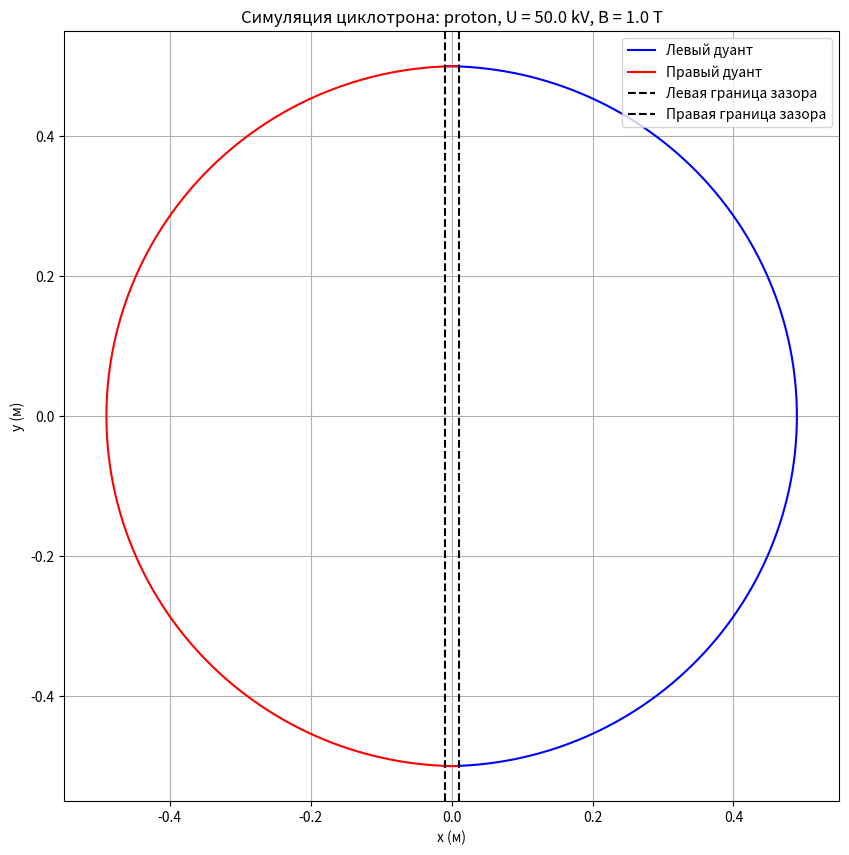

Source code (Python):
import numpy as np
import matplotlib.pyplot as plt
from matplotlib.animation import FuncAnimation

# ===============================
# 1. Определение параметров частицы
# ===============================
particles = {
    'proton': {'charge': 1.602e-19, 'mass': 1.672e-27},
    'deuteron': {'charge': 1.602e-19, 'mass': 3.344e-27},
    'alpha': {'charge': 2 * 1.602e-19, 'mass': 6.644e-27}
}

# Выбор частицы (можете менять)
particle_choice = 'proton'
q = particles[particle_choice]['charge']
m = particles[particle_choice]['mass']

# ===============================
# 2. Параметры циклотрона
# ===============================
B = 1.0  # Магнитное поле (Тесла) внутри дуантов
U = 50e3  # Ускоряющее напряжение (Вольт)
gap_threshold = 0.02  # [м] ширина зазора
E0 = U / gap_threshold  # Напряженность электрического поля в зазоре
max_radius = 0.5  # Максимальный радиус дуанта (м)
dee_spacing = 0.02  # Расстояние между дуантами (м)

# ===============================
# 3. Параметры симуляции
# ===============================
dt = 1e-9  # шаг по времени (сек)
n_steps = 10000  # число шагов симуляции

# ===============================
# 4. Начальные условия
# ===============================
r = np.array([0.0, 0.0])  # стартовая позиция между дуантами (м)
v = np.array([0.0, 1e5])  # стартовая скорость (м/с)

trajectory = []  # для хранения траектории частицы
polarities = []  # для отображения текущей полярности
energy_step = q * U  # увеличение энергии на каждом проходе через зазор
kinetic_energy = 0.5 * m * np.linalg.norm(v)**2  # начальная кинетическая энергия (Дж)
in_gap_previous = True  # Флаг нахождения в зазоре (стартуем в зазоре)
current_gap_sign = 1  # Знак ускоряющего поля в зазоре

# ===============================
# 5. Основной цикл симуляции
# ===============================
for step in range(n_steps):
    # Если радиус превышает максимальный, прекращаем симуляцию
    current_radius = np.linalg.norm(r)
    if current_radius >= max_radius:
        break

    # Проверяем, находится ли частица в зазоре
    in_gap = -dee_spacing / 2 < r[0] < dee_spacing / 2

    if in_gap:
        # Если частица только что вошла в зазор, переключаем знак ускоряющего поля
        if not in_gap_previous:
            current_gap_sign *= -1

        # Применяем ускорение от электрического поля в зазоре
        E_field = np.array([current_gap_sign * E0, 0.0])
        a = (q / m) * E_field
    else:
        # В дуантах применяем ускорение от магнитного поля
        a = (q / m) * np.array([v[1] * B, -v[0] * B])

    # Интеграция уравнений движения (метод Эйлера)
    v += a * dt
    r += v * dt

    # Сохраняем состояние и траекторию
    trajectory.append(r.copy())
    polarities.append(current_gap_sign)
    in_gap_previous = in_gap

trajectory = np.array(trajectory)

# ===============================
# 6. Анимация траектории
# ===============================
fig, ax = plt.subplots(figsize=(10, 10))

# Отображение дуантов линиями разных цветов
theta_left = np.linspace(-np.pi / 2, np.pi / 2, 500)
left_dee_x = -(dee_spacing / 2) + max_radius * np.cos(theta_left)
left_dee_y = max_radius * np.sin(theta_left)

theta_right = np.linspace(np.pi / 2, 3 * np.pi / 2, 500)
right_dee_x = (dee_spacing / 2) + max_radius * np.cos(theta_right)
right_dee_y = max_radius * np.sin(theta_right)

ax.plot(left_dee_x, left_dee_y, color='blue', linestyle='-', label='Левый дуант')
ax.plot(right_dee_x, right_dee_y, color='red', linestyle='-', label='Правый дуант')

# Отображение границ дуантов
ax.axvline(-dee_spacing / 2, color='black', linestyle='--', label='Левая граница зазора')
ax.axvline(dee_spacing / 2, color='black', linestyle='--', label='Правая граница зазора')

# Настройка графика
ax.set_xlabel('x (м)')
ax.set_ylabel('y (м)')
ax.set_title(f'Симуляция циклотрона: {particle_choice}, U = {U / 1e3:.1f} kV, B = {B:.1f} T')
ax.grid(True)
ax.axis([-max_radius * 1.1, max_radius * 1.1, -max_radius * 1.1, max_radius * 1.1])
legend = ax.legend(loc='upper right')

# Линия траектории и точка частицы
trajectory_line, = ax.plot([], [], lw=0.5, label='Траектория частицы')
particle_dot, = ax.plot([], [], 'o', color='purple')
polarity_text = ax.text(0.02, 0.95, '', transform=ax.transAxes, fontsize=12, color='green')

# Анимация
def update(frame):
    trajectory_line.set_data(trajectory[:frame, 0], trajectory[:frame, 1])
    particle_dot.set_data([trajectory[frame, 0]], [trajectory[frame, 1]])
    polarity_text.set_text(f'Полярность: {"+" if polarities[frame] > 0 else "-"}')
    return trajectory_line, particle_dot, polarity_text

def init():
    trajectory_line.set_data([], [])
    particle_dot.set_data([], [])
    polarity_text.set_text('')
    return trajectory_line, particle_dot, polarity_text

ani = FuncAnimation(fig, update, frames=len(trajectory), init_func=init, interval=5, blit=True, repeat=False)
plt.show()
